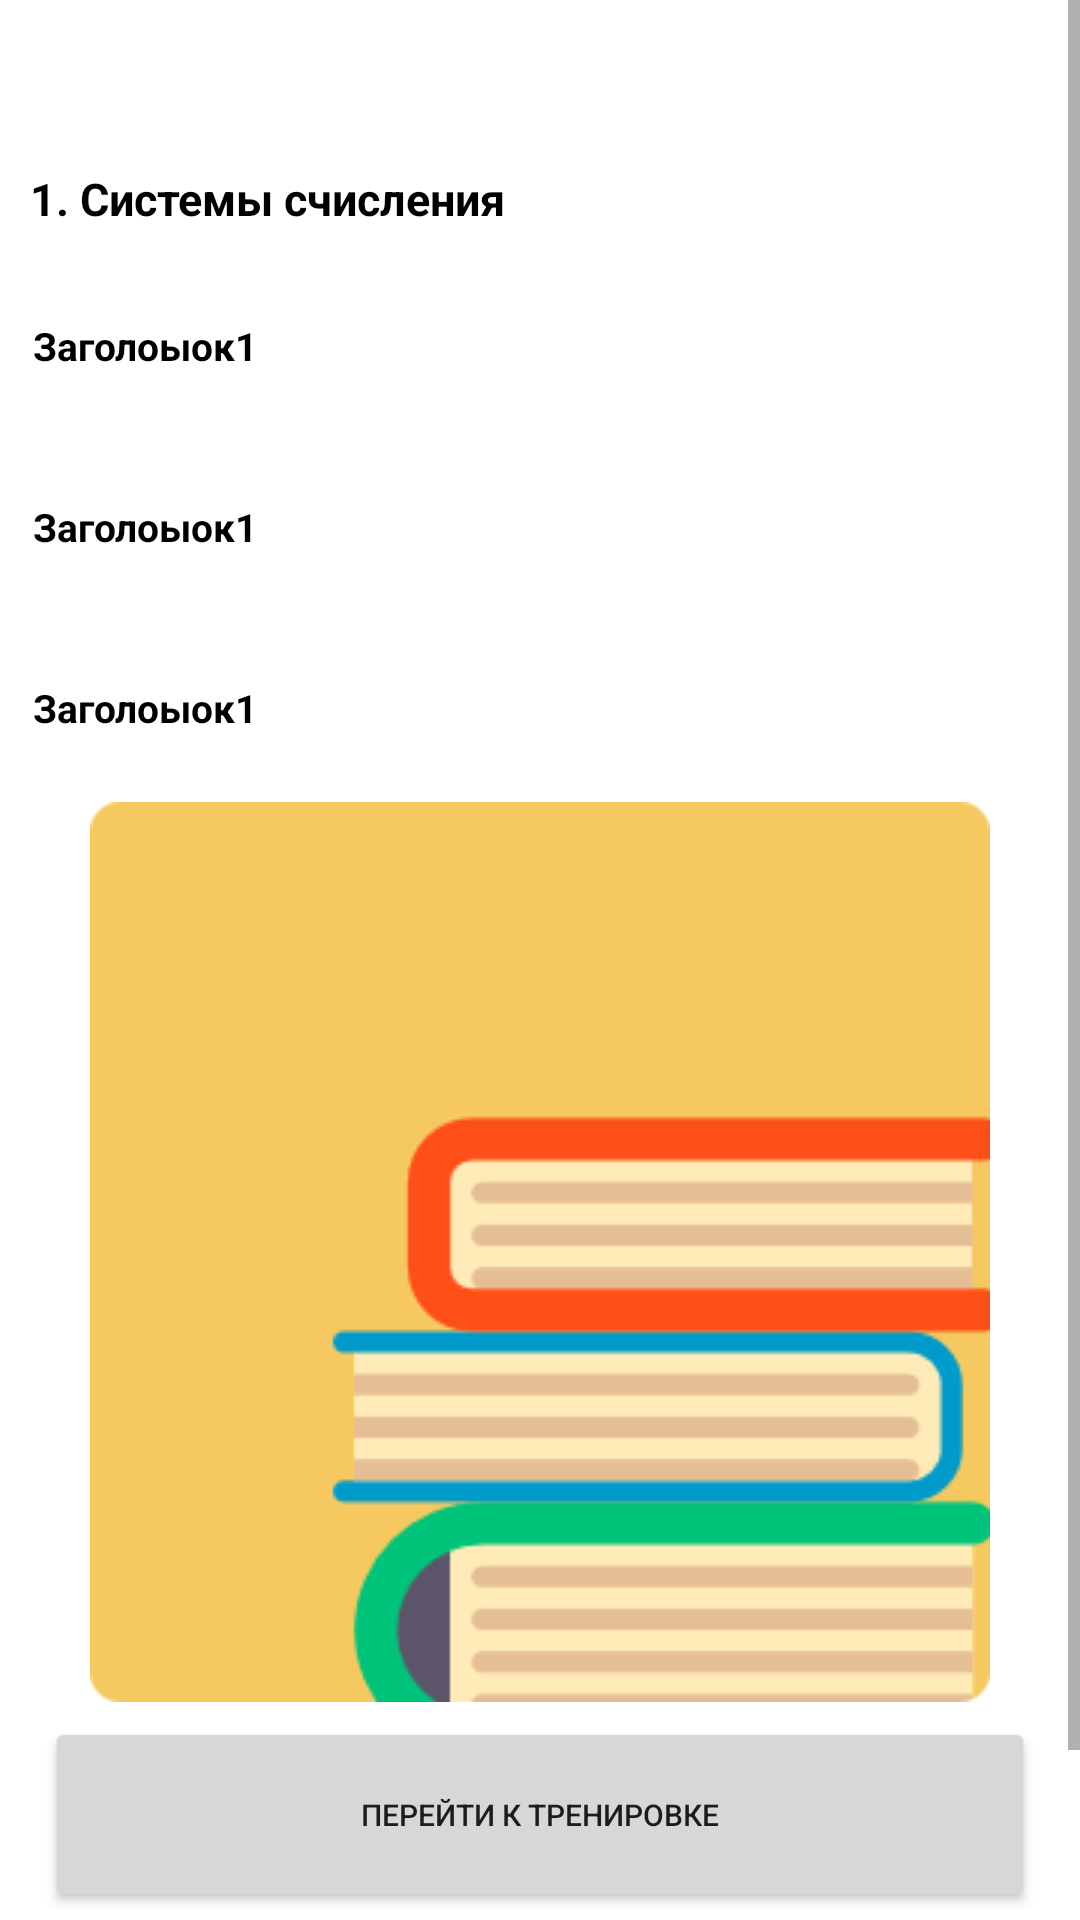

This screen was rendered from an Android layout file. Write that file and the resources it references.
<!-- AndroidManifest.xml: application theme AppTheme -->
<!-- res/layout/theory_tasks.xml -->
<?xml version="1.0" encoding="utf-8"?>
<android.support.v7.widget.LinearLayoutCompat xmlns:android="http://schemas.android.com/apk/res/android"
    xmlns:app="http://schemas.android.com/apk/res-auto"
    xmlns:tools="http://schemas.android.com/tools"
    android:layout_width="match_parent"
    android:layout_height="match_parent"
    android:background="@color/White_norm"
    tools:context=".MainActivity"
    >


    <ScrollView
        android:layout_width="match_parent"
        android:layout_height="match_parent"
        android:scrollbars="vertical">
        <LinearLayout
            android:layout_width="match_parent"
            android:layout_height="match_parent"
            android:orientation="vertical">

            <android.support.design.widget.AppBarLayout
                android:layout_width="match_parent"
                android:layout_height="wrap_content"
                android:background="@color/White_norm"
                android:orientation="vertical"
                android:theme="@style/AppTheme">


                <android.support.v7.widget.Toolbar
                    android:id="@+id/toolbar"
                    android:layout_width="match_parent"
                    android:layout_height="?attr/actionBarSize"
                    app:popupTheme="@style/AppTheme.NoActionBar"
                    app:titleTextColor="@color/White_norm"></android.support.v7.widget.Toolbar>


                <LinearLayout
                    android:layout_width="match_parent"
                    android:layout_height="match_parent"
                    android:orientation="horizontal">

                    <TextView
                        android:id="@+id/head"
                        android:layout_width="wrap_content"
                        android:layout_height="wrap_content"
                        android:layout_marginLeft="10dp"
                        android:text="1. Системы счисления"
                        android:textColor="@color/colorPrimaryDark"
                        android:textSize="15sp"
                        android:textStyle="bold"
                        app:fontFamily="@font/courgette" />


                </LinearLayout>


            </android.support.design.widget.AppBarLayout>


            <LinearLayout
                android:layout_width="match_parent"
                android:layout_height="wrap_content"
                android:orientation="vertical"
                android:layout_marginTop="20dp"
                android:gravity="center_vertical">


                <TextView
                    android:id="@+id/text0"
                    android:layout_width="wrap_content"
                    android:layout_height="wrap_content"
                    android:layout_marginLeft="11dp"
                    android:layout_marginRight="15dp"
                    android:layout_marginTop="10dp"
                    android:textColor="@color/colorPrimaryDark"
                    android:textSize="13sp"
                    android:text="Заголоыок1"
                    android:textStyle="bold"
                    app:fontFamily="@font/amaranth" />

                <TextView
                    android:id="@+id/text"
                    android:layout_width="wrap_content"
                    android:layout_height="wrap_content"
                    android:layout_marginLeft="11dp"
                    android:layout_marginRight="15dp"
                    android:layout_marginTop="5dp"
                    android:textColor="@color/colorPrimaryDark"
                    android:textSize="13sp"
                    app:fontFamily="@font/amaranth" />

            </LinearLayout>

            <LinearLayout
                android:layout_width="match_parent"
                android:layout_height="wrap_content"
                android:orientation="vertical"
                android:layout_marginTop="20dp"
                android:gravity="center_vertical">

                <TextView
                    android:id="@+id/text2"
                    android:layout_width="wrap_content"
                    android:layout_height="wrap_content"
                    android:layout_marginLeft="11dp"
                    android:layout_marginRight="15dp"
                    android:textColor="@color/colorPrimaryDark"
                    android:textSize="13sp"
                    android:text="Заголоыок1"
                    android:textStyle="bold"
                    app:fontFamily="@font/amaranth" />

                <TextView
                    android:id="@+id/text3"
                    android:layout_width="wrap_content"
                    android:layout_height="wrap_content"
                    android:layout_marginLeft="11dp"
                    android:layout_marginRight="15dp"
                    android:layout_marginTop="5dp"
                    android:textColor="@color/colorPrimaryDark"
                    android:textSize="13sp"
                    app:fontFamily="@font/amaranth" />

            </LinearLayout>

            <LinearLayout
                android:layout_width="match_parent"
                android:layout_height="wrap_content"
                android:orientation="vertical"
                android:layout_marginTop="20dp"
                android:gravity="center_vertical">

                <TextView
                    android:id="@+id/text4"
                    android:layout_width="wrap_content"
                    android:layout_height="wrap_content"
                    android:layout_marginLeft="11dp"
                    android:layout_marginRight="15dp"
                    android:textColor="@color/colorPrimaryDark"
                    android:textSize="13sp"
                    android:text="Заголоыок1"
                    android:textStyle="bold"
                    app:fontFamily="@font/amaranth" />

                <TextView
                    android:id="@+id/text5"
                    android:layout_width="wrap_content"
                    android:layout_height="wrap_content"
                    android:layout_marginLeft="11dp"
                    android:layout_marginRight="15dp"
                    android:layout_marginTop="5dp"
                    android:textColor="@color/colorPrimaryDark"
                    android:textSize="13sp"
                    app:fontFamily="@font/amaranth" />

            </LinearLayout>

            <LinearLayout
                android:layout_width="match_parent"
                android:layout_height="wrap_content"
                android:orientation="vertical"
                android:gravity="center">

                <ImageView
                    android:id="@+id/imageViewTheory"
                    android:layout_width="wrap_content"
                    android:layout_height="wrap_content"
                    android:layout_gravity="center"
                    android:src="@drawable/te2_r"
                    app:layout_constraintStart_toStartOf="parent"
                    app:layout_constraintTop_toTopOf="parent" />

            </LinearLayout>

            <LinearLayout
                android:layout_width="match_parent"
                android:layout_height="wrap_content"
                android:layout_marginLeft="15dp"
                android:layout_marginRight="15dp"
                android:layout_marginTop="5dp"
                android:orientation="vertical">

                <Button
                    android:layout_width="match_parent"
                    android:layout_height="65dp"
                    android:text="Перейти к тренировке"
                    android:textSize="10sp"
                    app:fontFamily="@font/amaranth"
                    android:onClick="Click_layout2" />


                <Button
                    android:id="@+id/nxt"
                    android:layout_width="match_parent"
                    android:layout_height="65dp"
                    android:text="Следующая тема"
                    android:textSize="10sp"
                    android:onClick="next"
                    app:fontFamily="@font/amaranth"/>


            </LinearLayout>













        </LinearLayout>

    </ScrollView>

</android.support.v7.widget.LinearLayoutCompat>
<!-- resources referenced by this layout -->
<resources>
  <color name="White_norm">#FFFFFF</color>
  <color name="colorPrimaryDark">#000000</color>
  <!-- drawable te2_r: png bitmap (drawable, 27006 bytes) -->
  <style name="AppTheme" parent="Theme.AppCompat.Light.DarkActionBar">
          
          <item name="colorPrimary">@color/colorPrimary</item>
          <item name="colorPrimaryDark">@color/colorPrimaryDark</item>
          <item name="colorAccent">@color/colorAccent</item>
          <item name="windowNoTitle">true</item>
  
  
      </style>
  <style name="AppTheme.NoActionBar">
          <item name="windowActionBar">false</item>
          <item name="windowNoTitle">true</item>
  
      </style>
  <color name="colorPrimary">#008577</color>
  <color name="colorAccent">#D81B60</color>
</resources>
